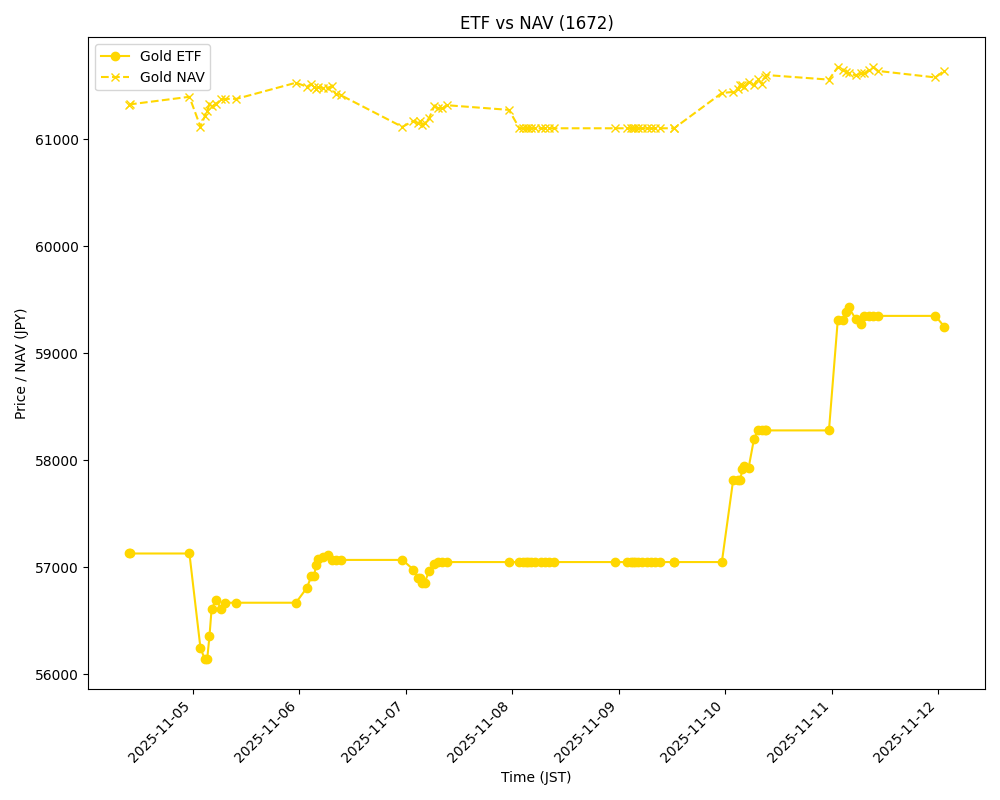

The table this chart was drawn from, first rows:
timestamp, ticker, name, price, nav_jpy, deviation_pct
2025-11-04 09:38:49, 1672.T, Gold, 57130, 61323, -6.838
2025-11-04 09:38:49, 1673.T, Silver, 6670, 7261, -8.139
2025-11-04 09:38:49, 1674.T, Platinum, 21820, 22792, -4.265
2025-11-04 09:38:50, 1675.T, Palladium, 19770, 20802, -4.959
2025-11-04 09:38:50, 1676.T, RoyalMetal, 36840, 39682, -7.162
2025-11-04 09:50:08, 1674.T, Platinum, 21820, 22793, -4.269
2025-11-04 09:50:08, 1675.T, Palladium, 19770, 20803, -4.964
2025-11-04 09:50:08, 1672.T, Gold, 57130, 61326, -6.842
2025-11-04 09:50:08, 1673.T, Silver, 6670, 7261, -8.143
2025-11-04 09:50:09, 1676.T, RoyalMetal, 36840, 39684, -7.166
2025-11-04 23:15:10, 1672.T, Gold, 57130, 61397, -6.95
2025-11-04 23:15:10, 1673.T, Silver, 6670, 7270, -8.249
2025-11-04 23:15:11, 1674.T, Platinum, 21820, 22819, -4.38
2025-11-04 23:15:11, 1676.T, RoyalMetal, 36840, 39730, -7.273
2025-11-04 23:15:11, 1675.T, Palladium, 19770, 20827, -5.073
2025-11-05 01:43:57, 1672.T, Gold, 56250, 61118, -7.966
2025-11-05 01:43:58, 1673.T, Silver, 6568, 7237, -9.24
2025-11-05 01:43:58, 1674.T, Platinum, 21270, 22716, -6.365
2025-11-05 01:43:59, 1676.T, RoyalMetal, 36000, 39549, -8.975
2025-11-05 01:43:59, 1675.T, Palladium, 19340, 20732, -6.715
2025-11-05 02:43:20, 1673.T, Silver, 6571, 7248, -9.342
2025-11-05 02:43:20, 1672.T, Gold, 56140, 61215, -8.291
2025-11-05 02:43:20, 1674.T, Platinum, 21255, 22752, -6.579
2025-11-05 02:43:21, 1675.T, Palladium, 19335, 20765, -6.886
2025-11-05 02:43:21, 1676.T, RoyalMetal, 36220, 39612, -8.563
2025-11-05 03:15:00, 1672.T, Gold, 56140, 61266, -8.366
2025-11-05 03:15:01, 1675.T, Palladium, 19335, 20782, -6.963
2025-11-05 03:15:01, 1674.T, Platinum, 21260, 22771, -6.634
2025-11-05 03:15:01, 1673.T, Silver, 6584, 7254, -9.237
2025-11-05 03:15:02, 1676.T, RoyalMetal, 36220, 39645, -8.638
2025-11-05 03:46:43, 1673.T, Silver, 6661, 7261, -8.268
2025-11-05 03:46:43, 1672.T, Gold, 56360, 61327, -8.099
2025-11-05 03:46:44, 1676.T, RoyalMetal, 36200, 39684, -8.78
2025-11-05 03:46:44, 1675.T, Palladium, 19520, 20803, -6.167
2025-11-05 03:46:44, 1674.T, Platinum, 21475, 22793, -5.784
2025-11-05 04:14:56, 1673.T, Silver, 6679, 7259, -7.992
2025-11-05 04:14:56, 1672.T, Gold, 56610, 61308, -7.663
2025-11-05 04:14:57, 1675.T, Palladium, 19540, 20796, -6.042
2025-11-05 04:14:57, 1674.T, Platinum, 21490, 22786, -5.689
2025-11-05 04:14:57, 1676.T, RoyalMetal, 36450, 39672, -8.122
2025-11-05 05:15:14, 1672.T, Gold, 56700, 61331, -7.55
2025-11-05 05:15:15, 1674.T, Platinum, 21545, 22795, -5.483
2025-11-05 05:15:15, 1673.T, Silver, 6680, 7262, -8.012
2025-11-05 05:15:15, 1676.T, RoyalMetal, 36690, 39687, -7.551
2025-11-05 05:15:15, 1675.T, Palladium, 19610, 20804, -5.74
2025-11-05 06:26:07, 1673.T, Silver, 6693, 7267, -7.898
2025-11-05 06:26:07, 1672.T, Gold, 56610, 61374, -7.763
2025-11-05 06:26:07, 1674.T, Platinum, 21515, 22811, -5.681
2025-11-05 06:26:08, 1675.T, Palladium, 19660, 20819, -5.566
2025-11-05 06:26:08, 1676.T, RoyalMetal, 36610, 39715, -7.818
2025-11-05 07:20:03, 1673.T, Silver, 6700, 7267, -7.807
2025-11-05 07:20:03, 1672.T, Gold, 56670, 61377, -7.67
2025-11-05 07:20:04, 1675.T, Palladium, 19660, 20820, -5.571
2025-11-05 07:20:04, 1676.T, RoyalMetal, 36610, 39717, -7.823
2025-11-05 07:20:04, 1674.T, Platinum, 21590, 22812, -5.357
2025-11-05 09:50:57, 1672.T, Gold, 56670, 61378, -7.67
2025-11-05 09:50:57, 1673.T, Silver, 6700, 7267, -7.807
2025-11-05 09:50:58, 1674.T, Platinum, 21590, 22812, -5.358
2025-11-05 09:50:58, 1675.T, Palladium, 19660, 20820, -5.572
2025-11-05 09:50:58, 1676.T, RoyalMetal, 36610, 39717, -7.823
... 248 more rows
